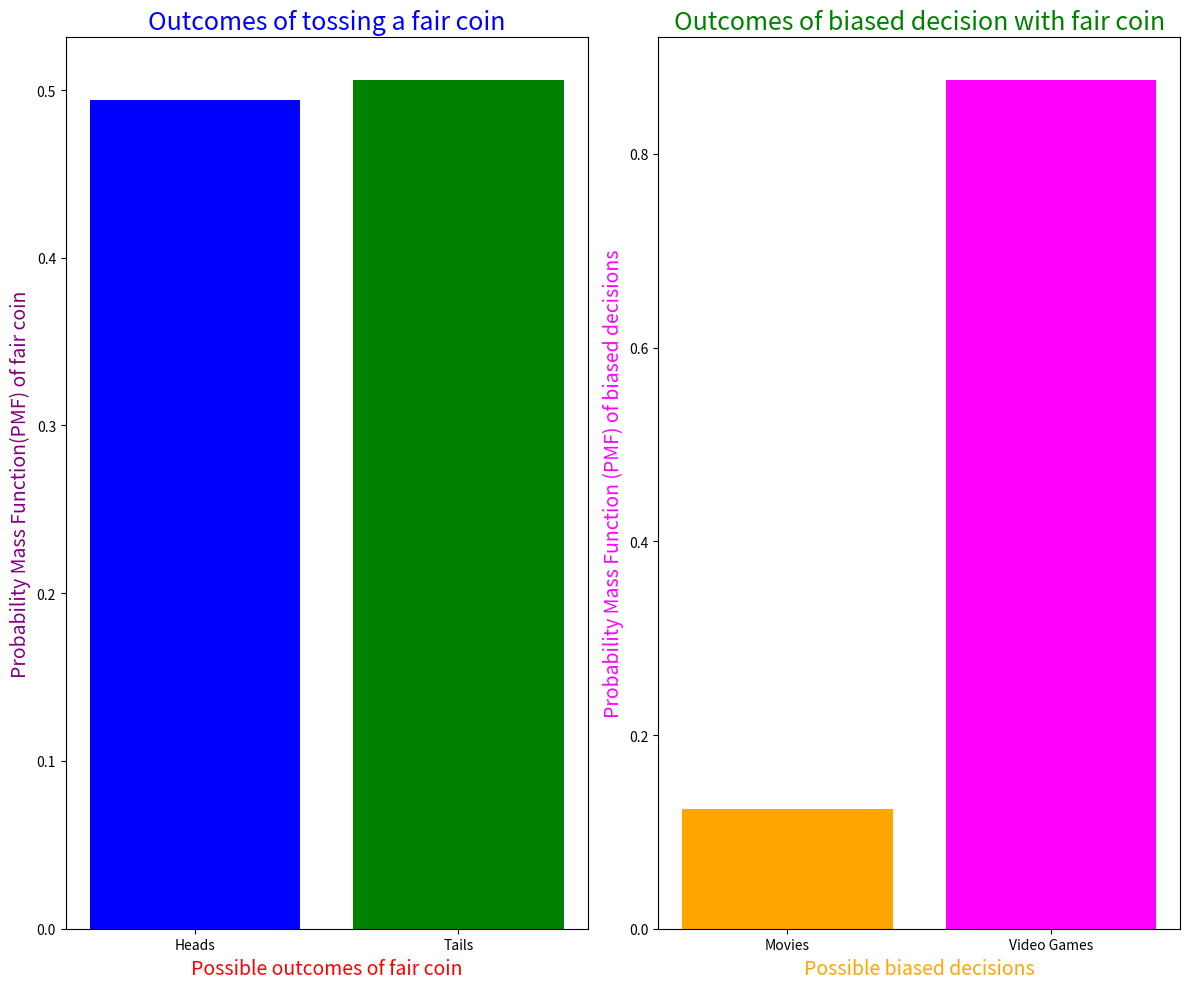

Recreate this plot in Python.
import numpy as np
import pandas as pd
import matplotlib.pyplot as plt


# Simulate the tossing of a fair coin using flip_coin() function and return true for heads 
# and false for tails

def flip_coin():
    sample_space = [True,False]
    outcome_of_toss = np.random.choice(sample_space)
    return outcome_of_toss


# Write a function biased_decision_with_fair_coin(flip_coin, p) that flip_coin function and returns a
# biased decision with head probability being p.

def biased_decision_with_fair_coin(flip_coin , p):
    no_of_tosses = int((np.log10(p))/(np.log10(0.5)))


    # Here we make this assumption that the given argument p must be of the form (0.5)^x where x is
    # a natural number so that we can choose the movie if all the x tosses fall heads which will be of 
    # probability p as stated in the question . If it it not of this form , then any natural number of tosses
    # won't work .

    outcomes = []
    #Toss the coin x number of times and store all of the outcomes in a list called outcomes
    for i in range(no_of_tosses):
        result = flip_coin()
        outcomes.append(result)
    # Even if one tail(False) is present in the outcomes list , make the decision value to True as we select 
    # video games. If all outcomes are heads , then we choose movies and make the decision value to False

    decision = False
    
    for outcome in outcomes :
        if outcome == False :
            decision = True
            break
        else :
            continue
    

    return decision


if __name__ == "__main__":
    movies = 0 #Outcomes favourable to choosing movies
    games = 0  #Outcomes favourable to choosing video games

    #Conduct the experiment to take biased decision 10000 times and test for the movies probability to 
    # be 1/8 thereby ensuring the correctness of the code if we want our probability of choosing
    # movies to be 0.125

    #To improve the accuracy of probability result to be close to 0.125 , we perform this entire 
    #experiment 10 times and take the mean of all 10 probabilities.
    probabilities = []

    for repeat_exp in range(10):
        for no_of_experiments in range(10000):
            decision = biased_decision_with_fair_coin(flip_coin , 0.125)
            if decision == False :
                movies += 1
            else :
                games += 1
        probabilities.append(movies/10000)
        movies = 0 # Reset the count of movies and video games outcomes for repeating experiment.
        games = 0
    # Make a numpy array out of the probabilities list and calculate mean
    prob_array = np.array(probabilities)
    mean_probability = np.mean(prob_array)

    print(mean_probability)
        



# We do the same above experiment again in order to plot its PMF. Now we have to do another experiment of tossing a fair coin 10000 times to plot its
# probability measure using matplotlib. Then we have to plot the Probability Mass Function (PMF) of 
# a) Outcomes of flip_coin() function (plot should show that fair coin produces almost equal 
# probabilities). b) Outcomes of the biased_decision_with_fair_coin() function (unequal probabilities)
    
    fig , (plot1 , plot2) = plt.subplots(1,2,figsize=(12,10))

    # Plot a )

    x1 = np.array(["Heads","Tails"]) # True for heads and false for tails
    no_heads_of_fair_coin , no_tails_of_fair_coin = 0,0
    for repeat_exp in range(10000):
        outcome = flip_coin()
        if outcome == True :
            no_heads_of_fair_coin += 1
        else :
            no_tails_of_fair_coin += 1
    # Count the frequencies of outcomes for 10000 trails
    y1 = np.array([no_heads_of_fair_coin,no_tails_of_fair_coin]) 
    y1 = y1/10000 # To find probabilities of heads and tails respectively by normalization

    plot1.set_title('Outcomes of tossing a fair coin',color='blue',fontsize=18)
    plot1.set_xlabel('Possible outcomes of fair coin',color='red',fontsize=14)
    plot1.set_ylabel('Probability Mass Function(PMF) of fair coin',color='purple',fontsize=14)
    plot1.bar(x1 , y1 , color=['blue','green'])


    # Plot b)
    x2 = np.array(["Movies" , "Video Games"]) #movies should be of probability p = 0.125 (as per given
    # in question). We can generalize this to any value of p by counting appropriate number of tosses
    # required
    movie , videoGames = 0,0
    for repeat_exp in range(10000):
        decision = biased_decision_with_fair_coin(flip_coin,0.125)
        if decision == False:
            movie += 1
        else :
            videoGames += 1
    # Count the frequencies of favorable outcomes to both movies , video games
    y2 = np.array([movie,videoGames])
    # Normalize these frequencies to find corresponding probabilities
    y2 = y2/10000

    plot2.set_title('Outcomes of biased decision with fair coin',color = 'green',fontsize=18)
    plot2.set_xlabel('Possible biased decisions',color='orange',fontsize=14)
    plot2.set_ylabel('Probability Mass Function (PMF) of biased decisions',color='magenta',fontsize=14)
    plot2.bar(x2,y2,color=['orange','magenta'])
            

    
    plt.tight_layout()
    plt.show()




